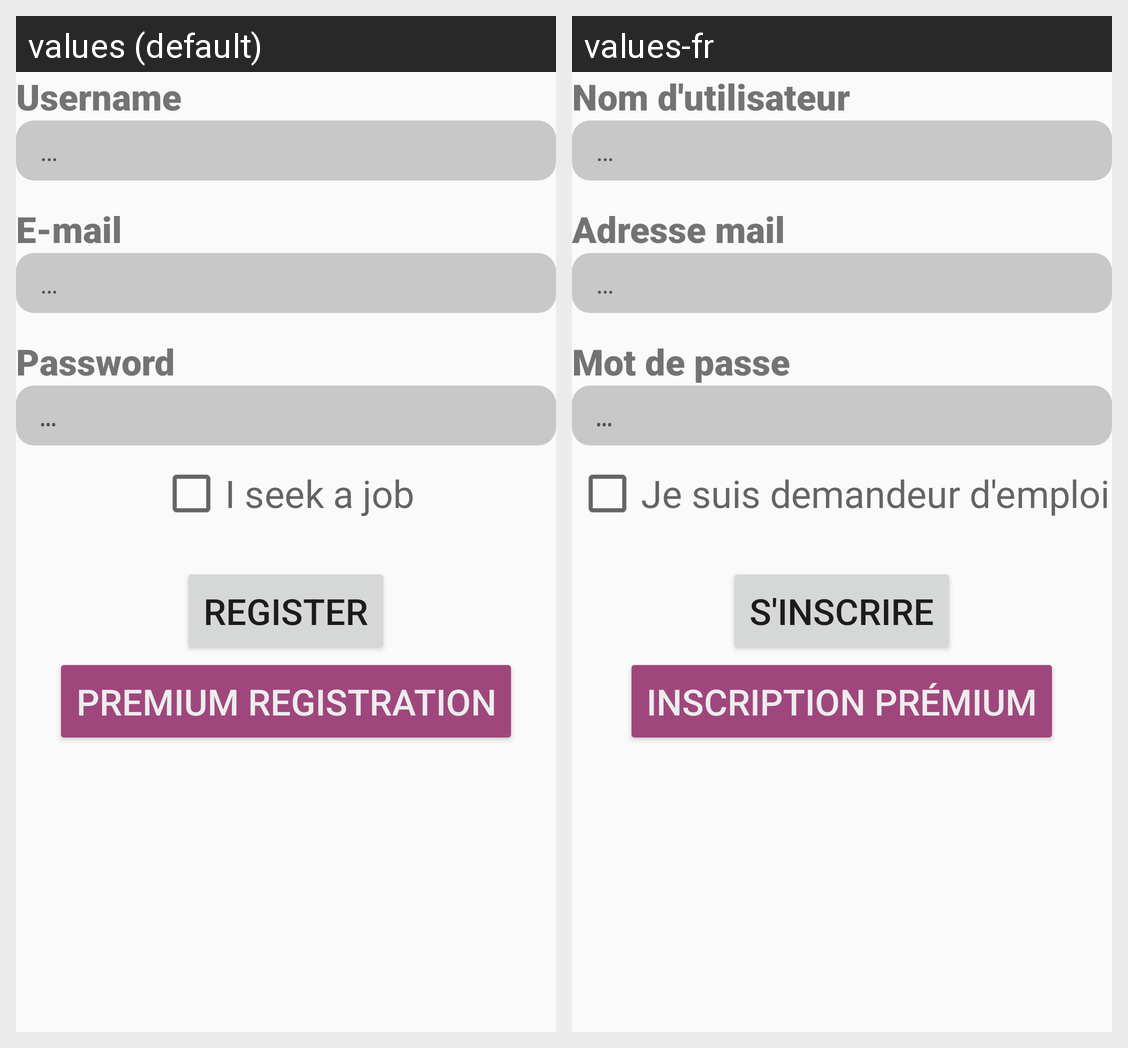

For this localized Android screen grid, give each drawn string resource with its value in every locale shown.
Android screen res/layout/registration.xml rendered under 2 locales, left to right: values (default), values-fr. Device: Nexus 5 (rendered at 1080×1920; each locale shown at half size, 540×960, under a caption strip naming it); theme Theme.SketchHub.
Strings drawn on this screen, with the default value and each locale's value (text and hints the layout hard-codes, and strings that could not be matched under every locale, appear in the picture but are not listed):

username
  values: Username
  values-fr: Nom d'utilisateur

ellipsis
  values: …
  values-fr: …

email
  values: E-mail
  values-fr: Adresse mail

password
  values: Password
  values-fr: Mot de passe

seekJob
  values: I seek a job
  values-fr: Je suis demandeur d'emploi

register
  values: Register
  values-fr: S'inscrire

premiumRegistration
  values: Premium registration
  values-fr: Inscription prémium
